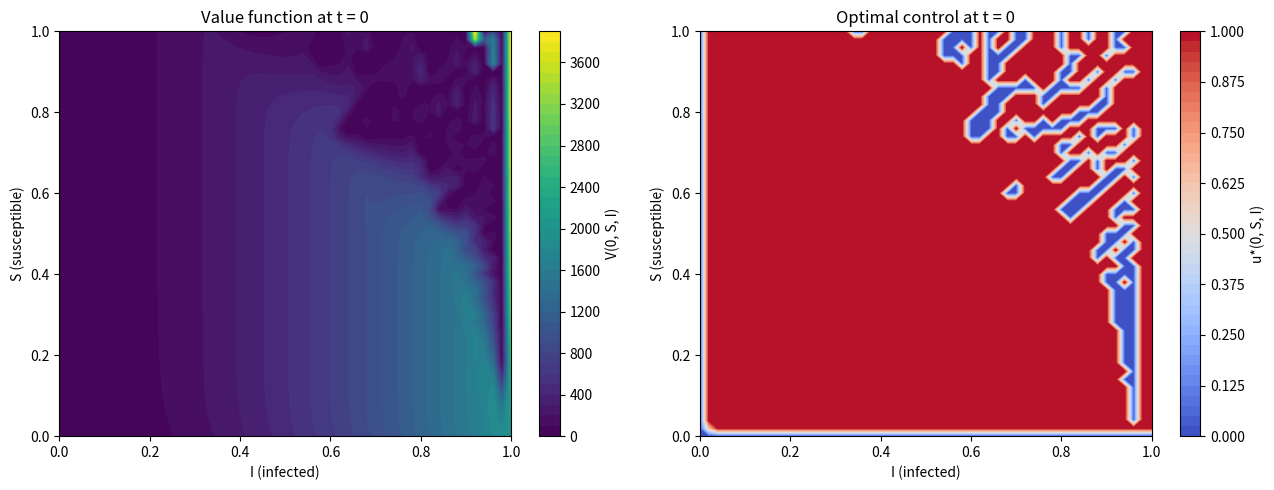
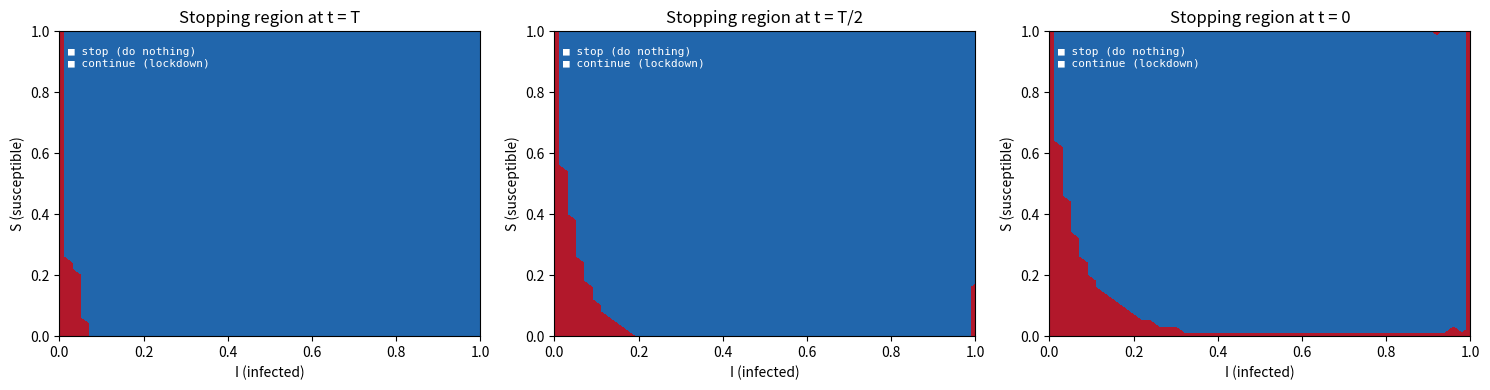

Recreate these plots in Python, in order.
"""
Hamilton-Jacobi-Bellman solver for optimal control of the SIR epidemic model.

Minimises J = integral_0^T L(I, u, t) dt  where

  L = alpha_I * I + alpha_D * mu * I + w_h * max(0, I - I_cap)^2 + (c_u/2) * u^2

subject to:
    dS/dt = -beta * (1 - u) * S * I
    dI/dt =  beta * (1 - u) * S * I - gamma * I
    dR/dt =  gamma * I
    u in [0, 1]

Includes an optimal stopping extension (variational inequality): the
controller may permanently drop lockdown at time tau, accepting the
uncontrolled "do nothing" cost g(s, i).

Solved via backward induction on a 2-D (S, I) grid with upwind finite
differences, Lax-Friedrichs viscosity, and explicit Euler time-stepping.
"""

import numpy as np
import matplotlib.pyplot as plt


# ---------------------------------------------------------------------------
# Model parameters
# ---------------------------------------------------------------------------

BETA = 0.4
GAMMA = 0.1
MU = 0.005           # mortality rate
ALPHA_I = 1.0        # infection cost weight
ALPHA_D = 1000.0     # death cost weight
C_U = 0.01           # control cost coefficient
I_CAP = 0.03         # hospital capacity threshold (fraction of population)
W_HOSPITAL = 500.0   # hospital overflow penalty weight
T = 10.0             # time horizon
NS = 51              # grid points in S direction
NI = 51              # grid points in I direction
CFL_SAFETY = 0.4     # fraction of CFL limit
LF_VISCOSITY = 0.12  # Lax-Friedrichs viscosity scaling


# ---------------------------------------------------------------------------
# Grid construction
# ---------------------------------------------------------------------------

def build_grid(nS, nI):
    s = np.linspace(0, 1, nS)
    i = np.linspace(0, 1, nI)
    dS = s[1] - s[0]
    dI = i[1] - i[0]
    S_grid, I_grid = np.meshgrid(s, i, indexing="ij")
    return s, i, dS, dI, S_grid, I_grid


# ---------------------------------------------------------------------------
# Upwind spatial gradients (vectorised)
# ---------------------------------------------------------------------------

def upwind_gradients(V, dS, dI):
    # Forward difference in S (drift_S <= 0 always => upwind = forward)
    dVdS = np.zeros_like(V)
    dVdS[:-1, :] = (V[1:, :] - V[:-1, :]) / dS
    dVdS[-1, :] = dVdS[-2, :]

    # Backward difference in I (for drift_I > 0 regions)
    dVdI_bwd = np.zeros_like(V)
    dVdI_bwd[:, 1:] = (V[:, 1:] - V[:, :-1]) / dI

    # Forward difference in I (for drift_I < 0 regions)
    dVdI_fwd = np.zeros_like(V)
    dVdI_fwd[:, :-1] = (V[:, 1:] - V[:, :-1]) / dI

    return dVdS, dVdI_bwd, dVdI_fwd


# ---------------------------------------------------------------------------
# Optimal control and Hamiltonian (vectorised)
# ---------------------------------------------------------------------------

def optimal_control(S_grid, I_grid, dVdS, dVdI, beta, c_u=C_U):
    grad_diff = np.clip(dVdI - dVdS, -1e6, 1e6)
    u_star = beta * S_grid * I_grid * grad_diff / c_u
    return np.clip(u_star, 0.0, 1.0)


def _hospital_penalty(I_grid, i_cap, w_h):
    overflow = np.maximum(0.0, I_grid - i_cap)
    return w_h * overflow * overflow


def hamiltonian(S_grid, I_grid, dVdS, dVdI_bwd, dVdI_fwd, u,
                alpha_i, alpha_d, beta, gamma, mu=0.0, c_u=C_U,
                i_cap=I_CAP, w_h=W_HOSPITAL):
    infection = beta * (1.0 - u) * S_grid * I_grid
    drift_S = -infection
    drift_I = infection - gamma * I_grid - mu * I_grid

    drift_I_pos = np.maximum(drift_I, 0.0)
    drift_I_neg = np.minimum(drift_I, 0.0)

    running_cost = (alpha_i * I_grid
                    + alpha_d * mu * I_grid
                    + _hospital_penalty(I_grid, i_cap, w_h)
                    + (c_u / 2.0) * u**2)
    return (running_cost
            + dVdS * drift_S
            + dVdI_bwd * drift_I_pos
            + dVdI_fwd * drift_I_neg)


# ---------------------------------------------------------------------------
# Do-nothing (uncontrolled) cost g(s, i) — vectorised forward Euler
# ---------------------------------------------------------------------------

def compute_do_nothing_cost(S_grid, I_grid, beta, gamma, alpha_i, alpha_d, T,
                            mu=0.0, i_cap=I_CAP, w_h=W_HOSPITAL, n_fwd=2000):
    dt_fwd = T / n_fwd
    S_fwd = S_grid.copy()
    I_fwd = I_grid.copy()
    g_array = np.zeros_like(S_grid)

    for _ in range(n_fwd):
        infection = beta * S_fwd * I_fwd
        dS = -infection
        dI = infection - gamma * I_fwd - mu * I_fwd
        g_array += (alpha_i * I_fwd
                    + alpha_d * mu * I_fwd
                    + _hospital_penalty(I_fwd, i_cap, w_h)) * dt_fwd
        S_fwd = np.clip(S_fwd + dS * dt_fwd, 0.0, 1.0)
        I_fwd = np.clip(I_fwd + dI * dt_fwd, 0.0, 1.0)

    return g_array


# ---------------------------------------------------------------------------
# Backward induction with optimal stopping (variational inequality)
# ---------------------------------------------------------------------------

def solve_hjb(beta=BETA, gamma=GAMMA, alpha_i=ALPHA_I, alpha_d=ALPHA_D,
              T=T, nS=NS, nI=NI, mu=MU, c_u=C_U,
              i_cap=I_CAP, w_h=W_HOSPITAL):
    s, i, dS, dI, S_grid, I_grid = build_grid(nS, nI)

    max_speed = beta + gamma + mu
    dt = CFL_SAFETY * min(dS, dI) / max_speed
    n_steps = int(np.ceil(T / dt))
    dt = T / n_steps

    nu_S = LF_VISCOSITY * dS * max_speed
    nu_I = LF_VISCOSITY * dI * max_speed

    print(f"  dt = {dt:.6f}, n_steps = {n_steps}")

    print("  Computing do-nothing cost g(s, i)...")
    g_array = compute_do_nothing_cost(S_grid, I_grid, beta, gamma,
                                       alpha_i, alpha_d, T, mu=mu,
                                       i_cap=i_cap, w_h=w_h)
    g_max = float(g_array.max())
    print(f"  g range: [{g_array.min():.4f}, {g_max:.4f}]")

    tail_rate = gamma + mu
    V = (alpha_i + alpha_d * mu) * I_grid / tail_rate
    t_remaining = T

    snap_steps = {
        0: "T",
        n_steps // 2: "T/2",
        n_steps - 1: "0",
    }
    stopping_snapshots = {}

    for step in range(n_steps):
        dVdS, dVdI_bwd, dVdI_fwd = upwind_gradients(V, dS, dI)
        dVdI_central = 0.5 * (dVdI_bwd + dVdI_fwd)
        u = optimal_control(S_grid, I_grid, dVdS, dVdI_central, beta, c_u=c_u)
        H = hamiltonian(S_grid, I_grid, dVdS, dVdI_bwd, dVdI_fwd, u,
                        alpha_i, alpha_d, beta, gamma, mu=mu, c_u=c_u,
                        i_cap=i_cap, w_h=w_h)

        lap = np.zeros_like(V)
        lap[1:-1, :] += nu_S * (V[2:, :] - 2*V[1:-1, :] + V[:-2, :]) / dS**2
        lap[:, 1:-1] += nu_I * (V[:, 2:] - 2*V[:, 1:-1] + V[:, :-2]) / dI**2

        V = V + dt * (H + lap)

        np.clip(V, 0.0, g_max, out=V)
        np.nan_to_num(V, copy=False, nan=0.0, posinf=g_max, neginf=0.0)

        V = np.minimum(V, g_array)

        t_remaining -= dt

        if step in snap_steps:
            label = snap_steps[step]
            mask = np.isclose(V, g_array, rtol=1e-4, atol=1e-6)
            stopping_snapshots[label] = mask.copy()

        if step % 500 == 0:
            stopped_frac = np.mean(np.isclose(V, g_array, rtol=1e-4, atol=1e-6))
            print(f"  t = {t_remaining:.3f}  V_max = {V.max():.4f}  stopped = {stopped_frac:.1%}")

    dVdS, dVdI_bwd, dVdI_fwd = upwind_gradients(V, dS, dI)
    dVdI_central = 0.5 * (dVdI_bwd + dVdI_fwd)
    u_opt = optimal_control(S_grid, I_grid, dVdS, dVdI_central, beta, c_u=c_u)

    stopped_frac = float(np.mean(np.isclose(V, g_array, rtol=1e-4, atol=1e-6)))

    return s, i, V, u_opt, g_array, stopping_snapshots, stopped_frac


# ---------------------------------------------------------------------------
# Visualisation
# ---------------------------------------------------------------------------

def plot_results(s, i, V, u_opt, stopping_snapshots):
    fig, axes = plt.subplots(1, 2, figsize=(13, 5))

    ax = axes[0]
    c = ax.contourf(i, s, V, levels=40, cmap="viridis")
    fig.colorbar(c, ax=ax, label="V(0, S, I)")
    ax.set_xlabel("I (infected)")
    ax.set_ylabel("S (susceptible)")
    ax.set_title("Value function at t = 0")

    ax = axes[1]
    c = ax.contourf(i, s, u_opt, levels=40, cmap="coolwarm")
    fig.colorbar(c, ax=ax, label="u*(0, S, I)")
    ax.set_xlabel("I (infected)")
    ax.set_ylabel("S (susceptible)")
    ax.set_title("Optimal control at t = 0")

    plt.tight_layout()

    # Free-boundary (stopping region) snapshots
    time_labels = ["T", "T/2", "0"]
    available = [t for t in time_labels if t in stopping_snapshots]
    if available:
        fig2, axes2 = plt.subplots(1, len(available), figsize=(5 * len(available), 4))
        if len(available) == 1:
            axes2 = [axes2]
        for ax, t_label in zip(axes2, available):
            mask = stopping_snapshots[t_label].astype(float)
            ax.contourf(i, s, mask, levels=[0, 0.5, 1], colors=["#2166ac", "#b2182b"])
            ax.set_xlabel("I (infected)")
            ax.set_ylabel("S (susceptible)")
            ax.set_title(f"Stopping region at t = {t_label}")
            ax.text(0.02, 0.95, "■ stop (do nothing)\n■ continue (lockdown)",
                    transform=ax.transAxes, va="top", fontsize=8,
                    color="white", family="monospace")
        fig2.tight_layout()

    return fig


# ---------------------------------------------------------------------------
# Main
# ---------------------------------------------------------------------------

if __name__ == "__main__":
    print(f"HJB solver: T={T}, grid={NS}x{NI}")
    print(f"  beta={BETA}, gamma={GAMMA}, alpha_i={ALPHA_I}, alpha_d={ALPHA_D}, c_u={C_U}")
    print(f"  i_cap={I_CAP}, w_h={W_HOSPITAL}\n")

    s, i, V, u_opt, g_array, stopping_snapshots, stopped_frac = solve_hjb()

    print(f"\nDone. V range: [{V.min():.4f}, {V.max():.4f}]")
    print(f"g range: [{g_array.min():.4f}, {g_array.max():.4f}]")
    print(f"u* range: [{u_opt.min():.4f}, {u_opt.max():.4f}]")
    print(f"Stopping region at t=0: {stopped_frac:.1%} of grid")

    fig = plot_results(s, i, V, u_opt, stopping_snapshots)
    plt.show()
